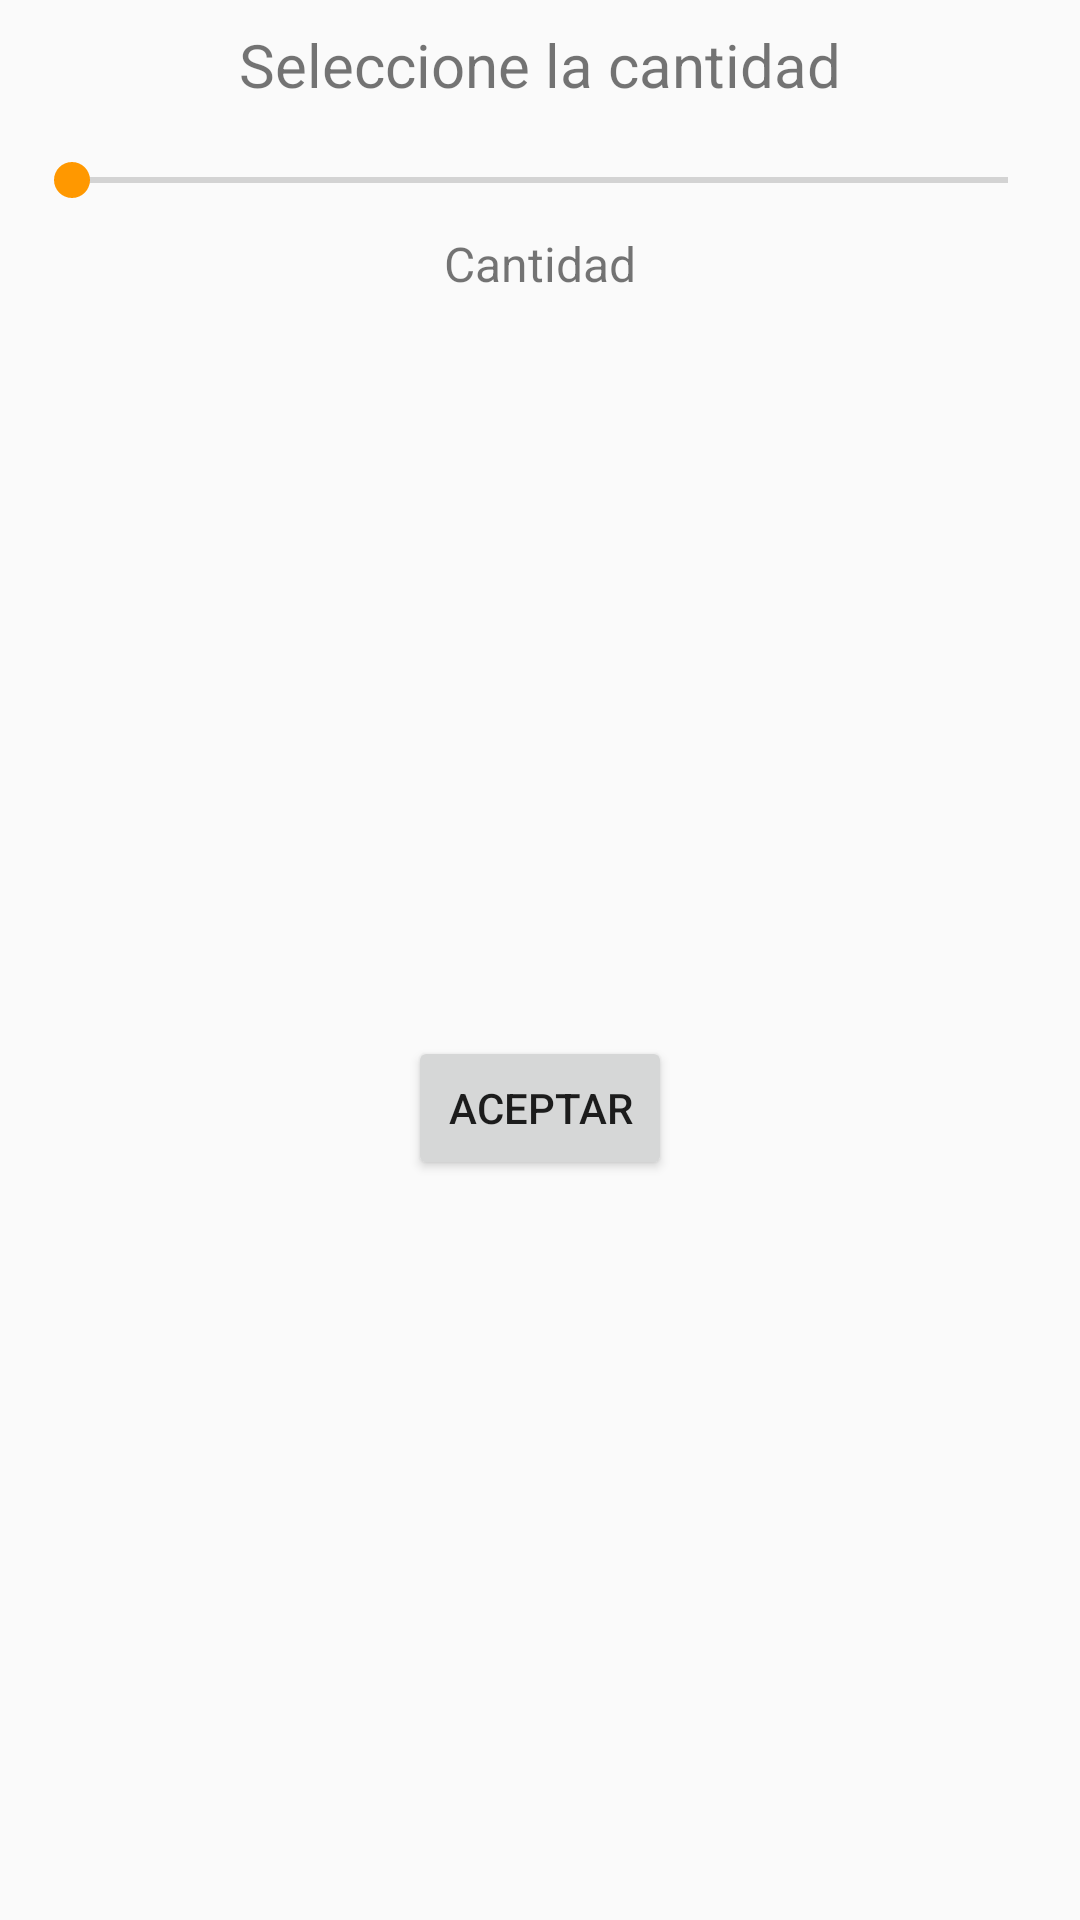

Here is an Android app screen rendered from its layout file. Give the layout XML and the strings, colors and styles it references.
<!-- AndroidManifest.xml: application theme AppTheme -->
<!-- res/layout/alert_seekbar_layout.xml -->
<?xml version="1.0" encoding="utf-8"?>
<androidx.constraintlayout.widget.ConstraintLayout
    android:id="@+id/dialog_root_element"
    xmlns:android="http://schemas.android.com/apk/res/android"
    xmlns:app="http://schemas.android.com/apk/res-auto"
    xmlns:tools="http://schemas.android.com/tools"
    android:layout_width="match_parent"
    android:layout_height="wrap_content">

    <SeekBar
        android:id="@+id/seekbarPrecio"
        android:layout_width="match_parent"
        android:layout_height="wrap_content"
        android:layout_marginStart="8dp"
        android:layout_marginTop="16dp"
        android:layout_marginEnd="8dp"
        app:layout_constraintEnd_toEndOf="parent"
        app:layout_constraintStart_toStartOf="parent"
        app:layout_constraintTop_toBottomOf="@+id/textView" />

    <TextView
        android:id="@+id/textView"
        android:layout_width="wrap_content"
        android:layout_height="wrap_content"
        android:layout_marginStart="8dp"
        android:layout_marginTop="8dp"
        android:layout_marginEnd="8dp"
        android:text="Seleccione la cantidad"
        android:textSize="20sp"
        app:layout_constraintEnd_toEndOf="parent"
        app:layout_constraintStart_toStartOf="parent"
        app:layout_constraintTop_toTopOf="parent" />

    <TextView
        android:id="@+id/textResult"
        android:layout_width="wrap_content"
        android:layout_height="wrap_content"
        android:layout_marginStart="8dp"
        android:layout_marginTop="8dp"
        android:layout_marginEnd="8dp"
        android:text="Cantidad"
        android:textSize="16sp"
        app:layout_constraintEnd_toEndOf="parent"
        app:layout_constraintStart_toStartOf="parent"
        app:layout_constraintTop_toBottomOf="@+id/seekbarPrecio" />

    <Button
        android:id="@+id/btnDialog"
        android:layout_width="wrap_content"
        android:layout_height="wrap_content"
        android:layout_marginStart="8dp"
        android:layout_marginTop="8dp"
        android:layout_marginEnd="8dp"
        android:layout_marginBottom="8dp"
        android:text="Aceptar"
        app:layout_constraintBottom_toBottomOf="parent"
        app:layout_constraintEnd_toEndOf="parent"
        app:layout_constraintStart_toStartOf="parent"
        app:layout_constraintTop_toBottomOf="@+id/textResult"
        android:onClick="seleccionar"/>


</androidx.constraintlayout.widget.ConstraintLayout>
<!-- resources referenced by this layout -->
<resources>
  <style name="AppTheme" parent="Theme.AppCompat.Light.DarkActionBar">
          
          <item name="colorPrimary">@color/colorPrimary</item>
          <item name="colorPrimaryDark">@color/colorPrimaryDark</item>
          <item name="colorAccent">@color/colorAccent</item>
  
          <item name="android:windowContentTransitions">true</item>
  
      </style>
  <color name="colorPrimary">#F44336</color>
  <color name="colorPrimaryDark">#D32F2F</color>
  <color name="colorAccent">#FF9800</color>
</resources>
